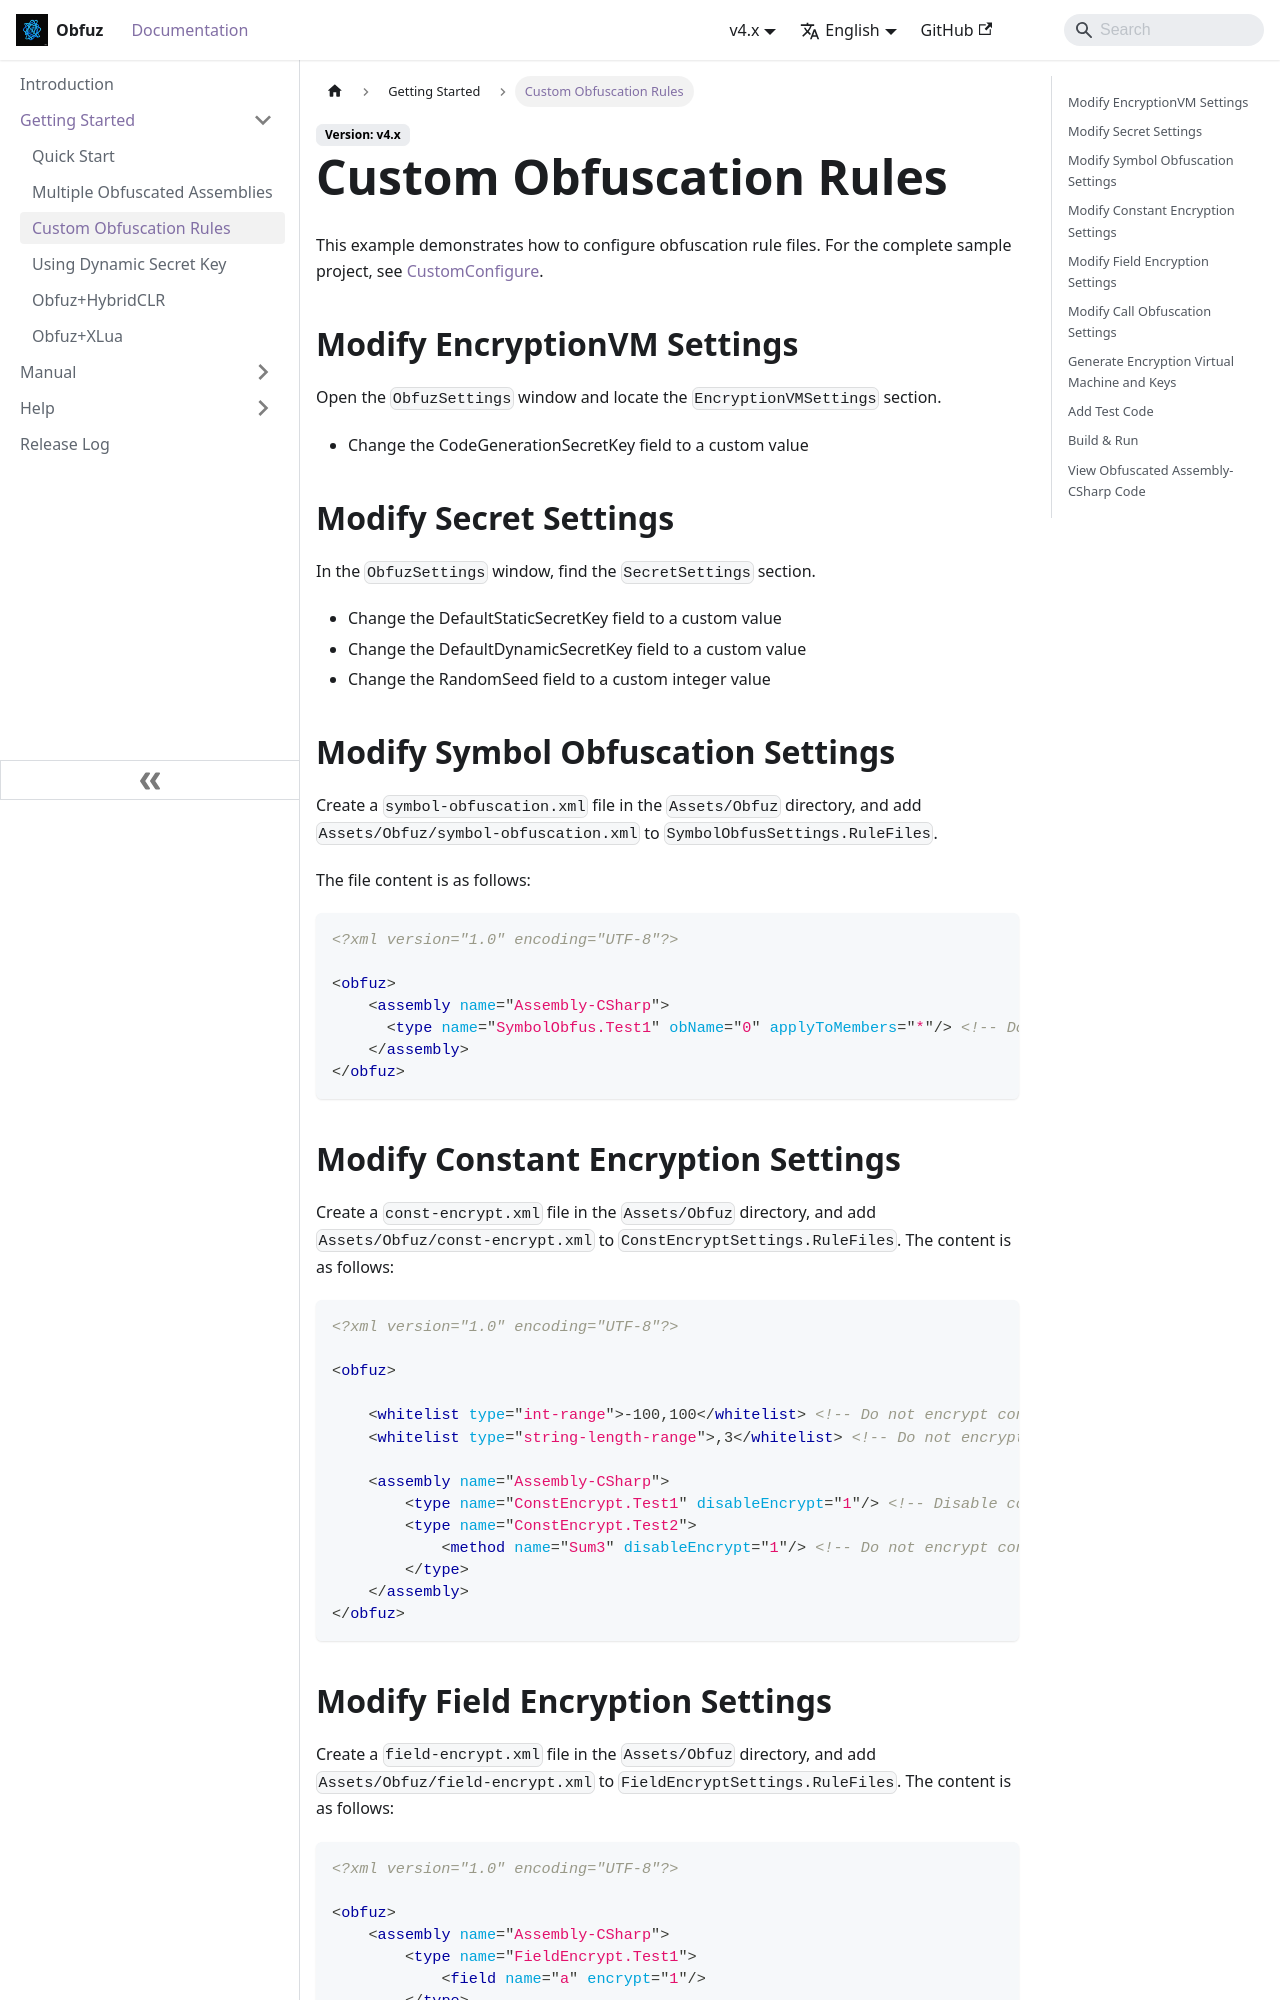

repository: focus-creative-games/obfuz-doc · page: en/docs/beginner/configuration.html · generator: docusaurus

# 自定义混淆规则

本示例演示如何配置混淆规则文件，完整示例项目参见[CustomConfigure](https://github.com/focus-creative-games/obfuz-samples/tree/main/CustomConfigure)。

## 修改EncryptionVM相关设置

打开`ObfuzSettings`设置窗口，找到`EncryptionVMSettings`项。

- 修改CodeGenerationSecretKey字段为自定义值

## 修改Secret相关设置

`ObfuzSettings`窗口中找到`SecretSettings`项。

- 修改DefaultStaticSecretKey字段为自定义值
- 修改DefaultDynamicSecretKey字段为自定义值
- 修改RandomSeed字段为自定义的int整数

## 修改符号混淆相关设置

在`Assets/Obfuz`目录下创建`symbol-obfuscation.xml`文件，同时`SymbolObfusSettings.RuleFiles`中新增一项`Assets/Obfuz/symbol-obfuscation.xml`。

文件内容如下：

```xml
<?xml version="1.0" encoding="UTF-8"?>

<obfuz>
    <assembly name="Assembly-CSharp">
      <type name="SymbolObfus.Test1" obName="0" applyToMembers="*"/> 不混淆Test1类自身及它的所有成员，包括嵌套类
    </assembly>
</obfuz>
```

## 修改常量加密相关设置

在`Assets/Obfuz`目录下创建`const-encrypt.xml`文件，同时`ConstEncryptSettings.RuleFiles`中新增一项`Assets/Obfuz/const-encrypt.xml`。内容如下：

```xml
<?xml version="1.0" encoding="UTF-8"?>

<obfuz>

    <whitelist type="int-range">-100,100</whitelist> 不加密 [-100, 100]范围内的常量
    <whitelist type="string-length-range">,3</whitelist> 不加密长度小于等于3的字符串
    
    <assembly name="Assembly-CSharp">
        <type name="ConstEncrypt.Test1" disableEncrypt="1"/> 对Test1类所有函数禁用常量加密
        <type name="ConstEncrypt.Test2">
            <method name="Sum3" disableEncrypt="1"/> 不加密Sum3函数中的常量
        </type>
    </assembly>
</obfuz>
```
